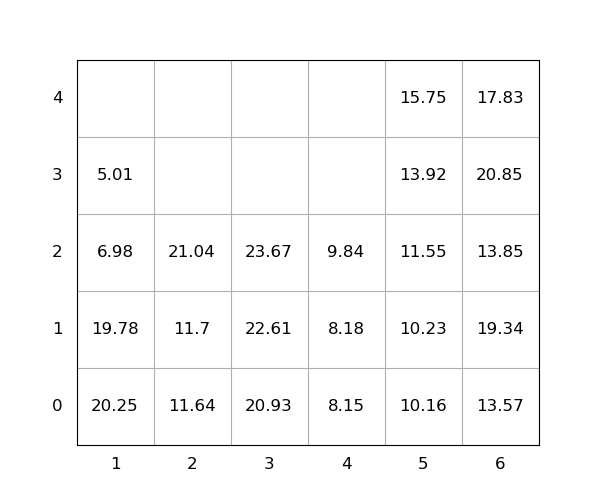

The file beside this chart, header and first rows:
idx, loc_x, loc_y, loc_z, weight, group, score, seq, reloc, size(ft)
1, 3, 0, 0, 20.93, 0, 20.93, 0, 0, 20
2, 6, 0, 0, 13.57, 0, 13.57, 0, 0, 20
3, 2, 0, 0, 11.64, 0, 11.64, 0, 0, 20
4, 6, 0, 1, 19.34, 0, 19.34, 0, 1.0, 20
5, 6, 0, 2, 13.85, 0, 13.85, 0, 1.0, 20
6, 6, 0, 3, 20.85, 0, 20.85, 0, 1.0, 20
7, 1, 0, 0, 20.25, 0, 20.25, 0, 1.0, 20
8, 6, 0, 4, 17.83, 0, 17.83, 0, 1.0, 20
9, 5, 0, 0, 10.16, 0, 10.16, 0, 0, 20
10, 1, 0, 1, 19.78, 0, 19.78, 0, 1.0, 20
11, 5, 0, 1, 10.23, 0, 10.23, 1, 0, 20
12, 2, 0, 1, 11.7, 0, 11.7, 2, 0, 20
13, 4, 0, 0, 8.15, 0, 8.15, 3, 0, 20
14, 4, 0, 1, 8.18, 0, 8.18, 4, 0, 20
15, 3, 0, 1, 22.61, 0, 22.61, 5, 0, 20
16, 1, 0, 2, 6.98, 0, 6.98, 6, 1.0, 20
17, 2, 0, 2, 21.04, 0, 21.04, 7, 0, 20
18, 5, 0, 2, 11.55, 0, 11.55, 8, 0, 20
19, 5, 0, 3, 13.92, 0, 13.92, 9, 0, 20
20, 3, 0, 2, 23.67, 0, 23.67, 10, 0, 20
21, 1, 0, 3, 5.01, 0, 5.01, 11, 1.0, 20
22, 5, 0, 4, 15.75, 0, 15.75, 12, 0, 20
23, 4, 0, 2, 9.84, 0, 9.84, 13, 0, 20
